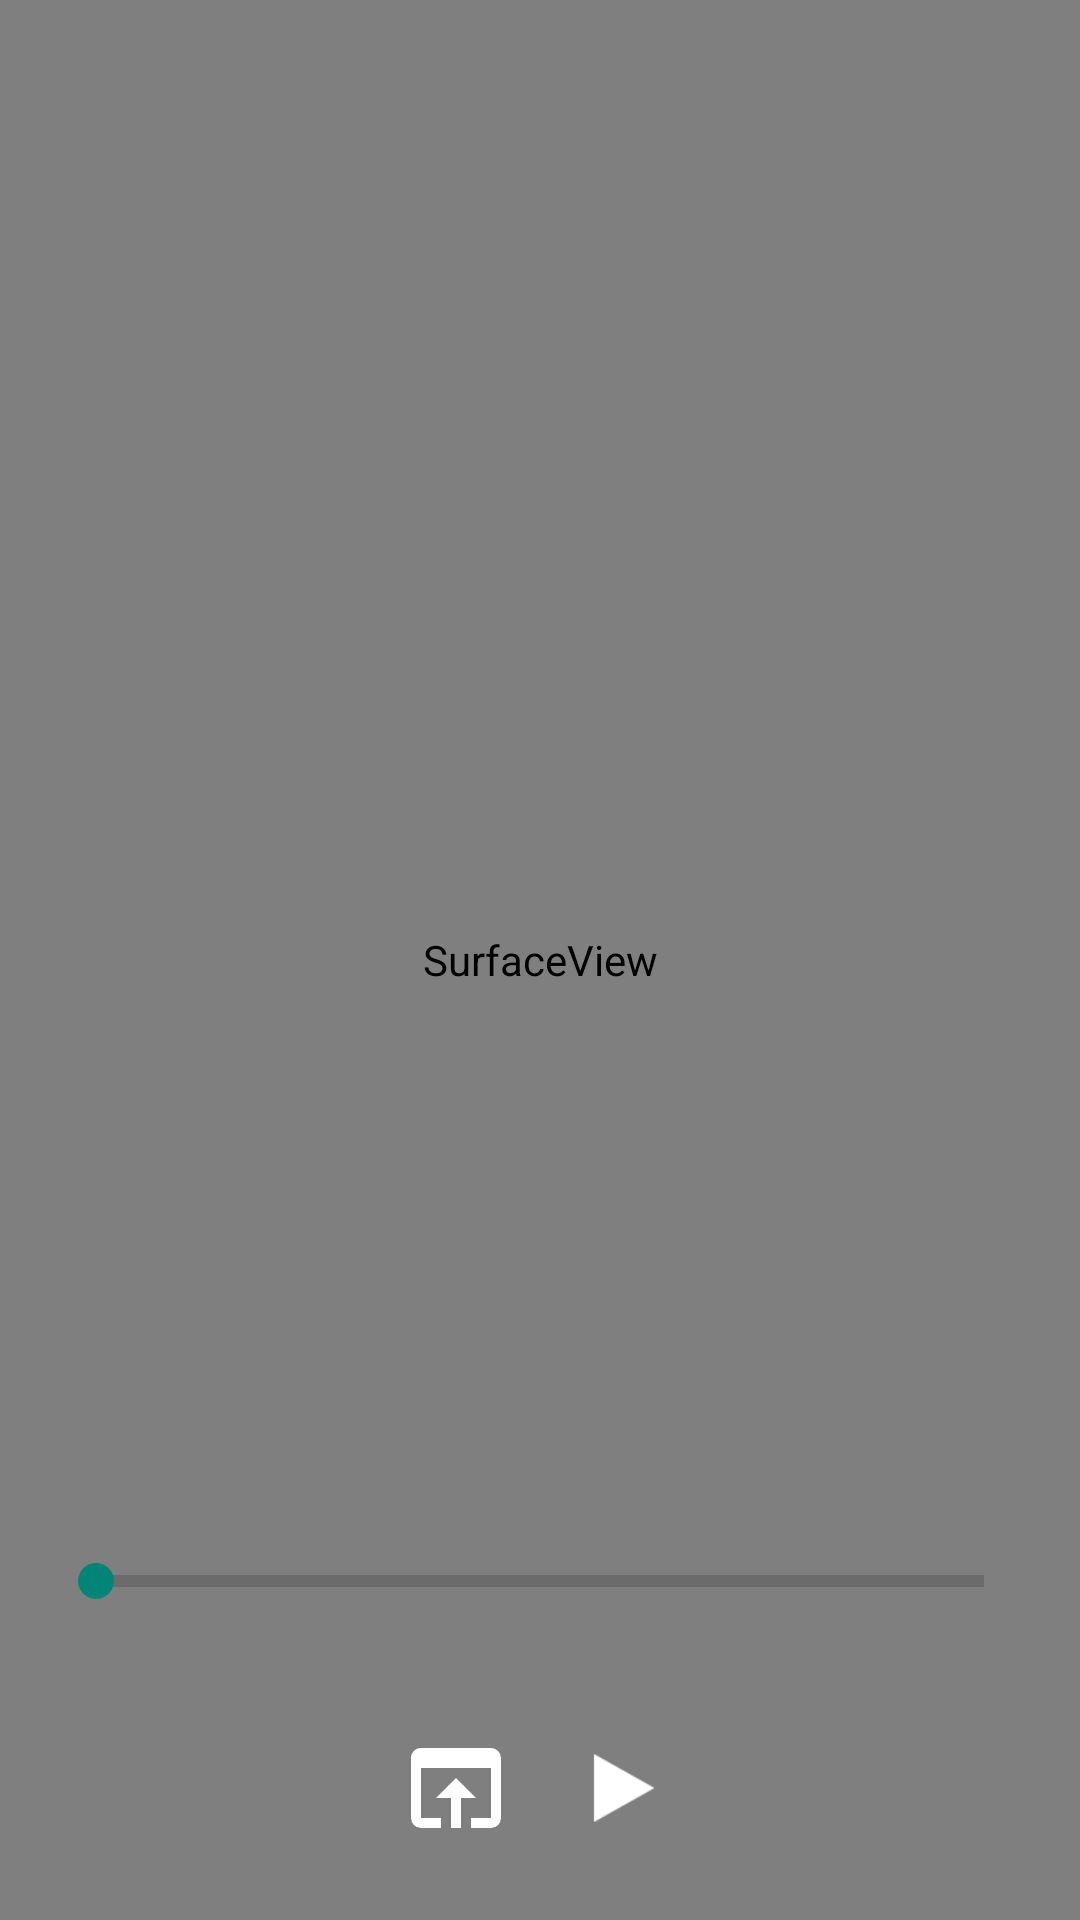

The Android layout XML behind this screen, and the referenced resources:
<!-- AndroidManifest.xml: activity theme Theme.AppCompat.Light.NoActionBar.FullScreen -->
<!-- res/layout/activity_player.xml -->
<?xml version="1.0" encoding="utf-8"?>
<RelativeLayout xmlns:android="http://schemas.android.com/apk/res/android"
    xmlns:tools="http://schemas.android.com/tools"
    android:orientation="vertical"
    android:layout_width="match_parent"
    android:layout_height="match_parent">

    <SurfaceView
        android:layout_centerInParent="true"
        android:layout_width="match_parent"
        android:layout_height="match_parent"
        android:id="@+id/mediaPlayer_display" />

    <SeekBar
        android:layout_width="match_parent"
        android:layout_height="wrap_content"
        tools:progress="20"
        tools:secondaryProgress="40"
        android:id="@+id/mediaPlayer_progress"
        android:max="100"
        android:layout_margin="16dp"
        android:layout_above="@id/mediaPlayer_controlPanel"
        style="@style/Widget.AppCompat.ProgressBar.Horizontal" />

    <LinearLayout
        android:layout_width="match_parent"
        android:layout_height="wrap_content"
        android:gravity="center_horizontal"
        android:layout_margin="16dp"
        android:id="@+id/mediaPlayer_controlPanel"
        android:layout_alignParentBottom="true"
        android:orientation="horizontal">

        <ImageView
            android:layout_width="56dp"
            android:padding="8dp"
            android:id="@+id/mediaPlayer_open"
            android:src="@drawable/ic_open"
            android:tint="#ffffff"
            android:background="?attr/selectableItemBackgroundBorderless"
            android:layout_height="56dp" />

        <ImageView
            android:layout_width="56dp"
            android:padding="8dp"
            android:id="@+id/mediaPlayer_play"
            android:layout_height="56dp"
            android:background="?attr/selectableItemBackgroundBorderless"
            android:src="@android:drawable/ic_media_play" />
    </LinearLayout>
</RelativeLayout>
<!-- resources referenced by this layout -->
<resources>
  <!-- drawable ic_open (drawable) -->
  <?xml version="1.0" encoding="utf-8"?>
  <vector xmlns:android="http://schemas.android.com/apk/res/android"
      android:height="24dp"
      android:width="24dp"
      android:viewportWidth="24"
      android:viewportHeight="24">
      <path android:fillColor="#000" android:pathData="M12,10L8,14H11V20H13V14H16M19,4H5C3.89,4 3,4.9 3,6V18A2,2 0 0,0 5,20H9V18H5V8H19V18H15V20H19A2,2 0 0,0 21,18V6A2,2 0 0,0 19,4Z" />
  </vector>
  <style name="Theme.AppCompat.Light.NoActionBar.FullScreen" parent="@style/Theme.AppCompat.Light.NoActionBar">
          <item name="android:windowNoTitle">true</item>
          <item name="android:windowActionBar">false</item>
          <item name="android:windowFullscreen">true</item>
          <item name="android:windowContentOverlay">@null</item>
      </style>
</resources>
